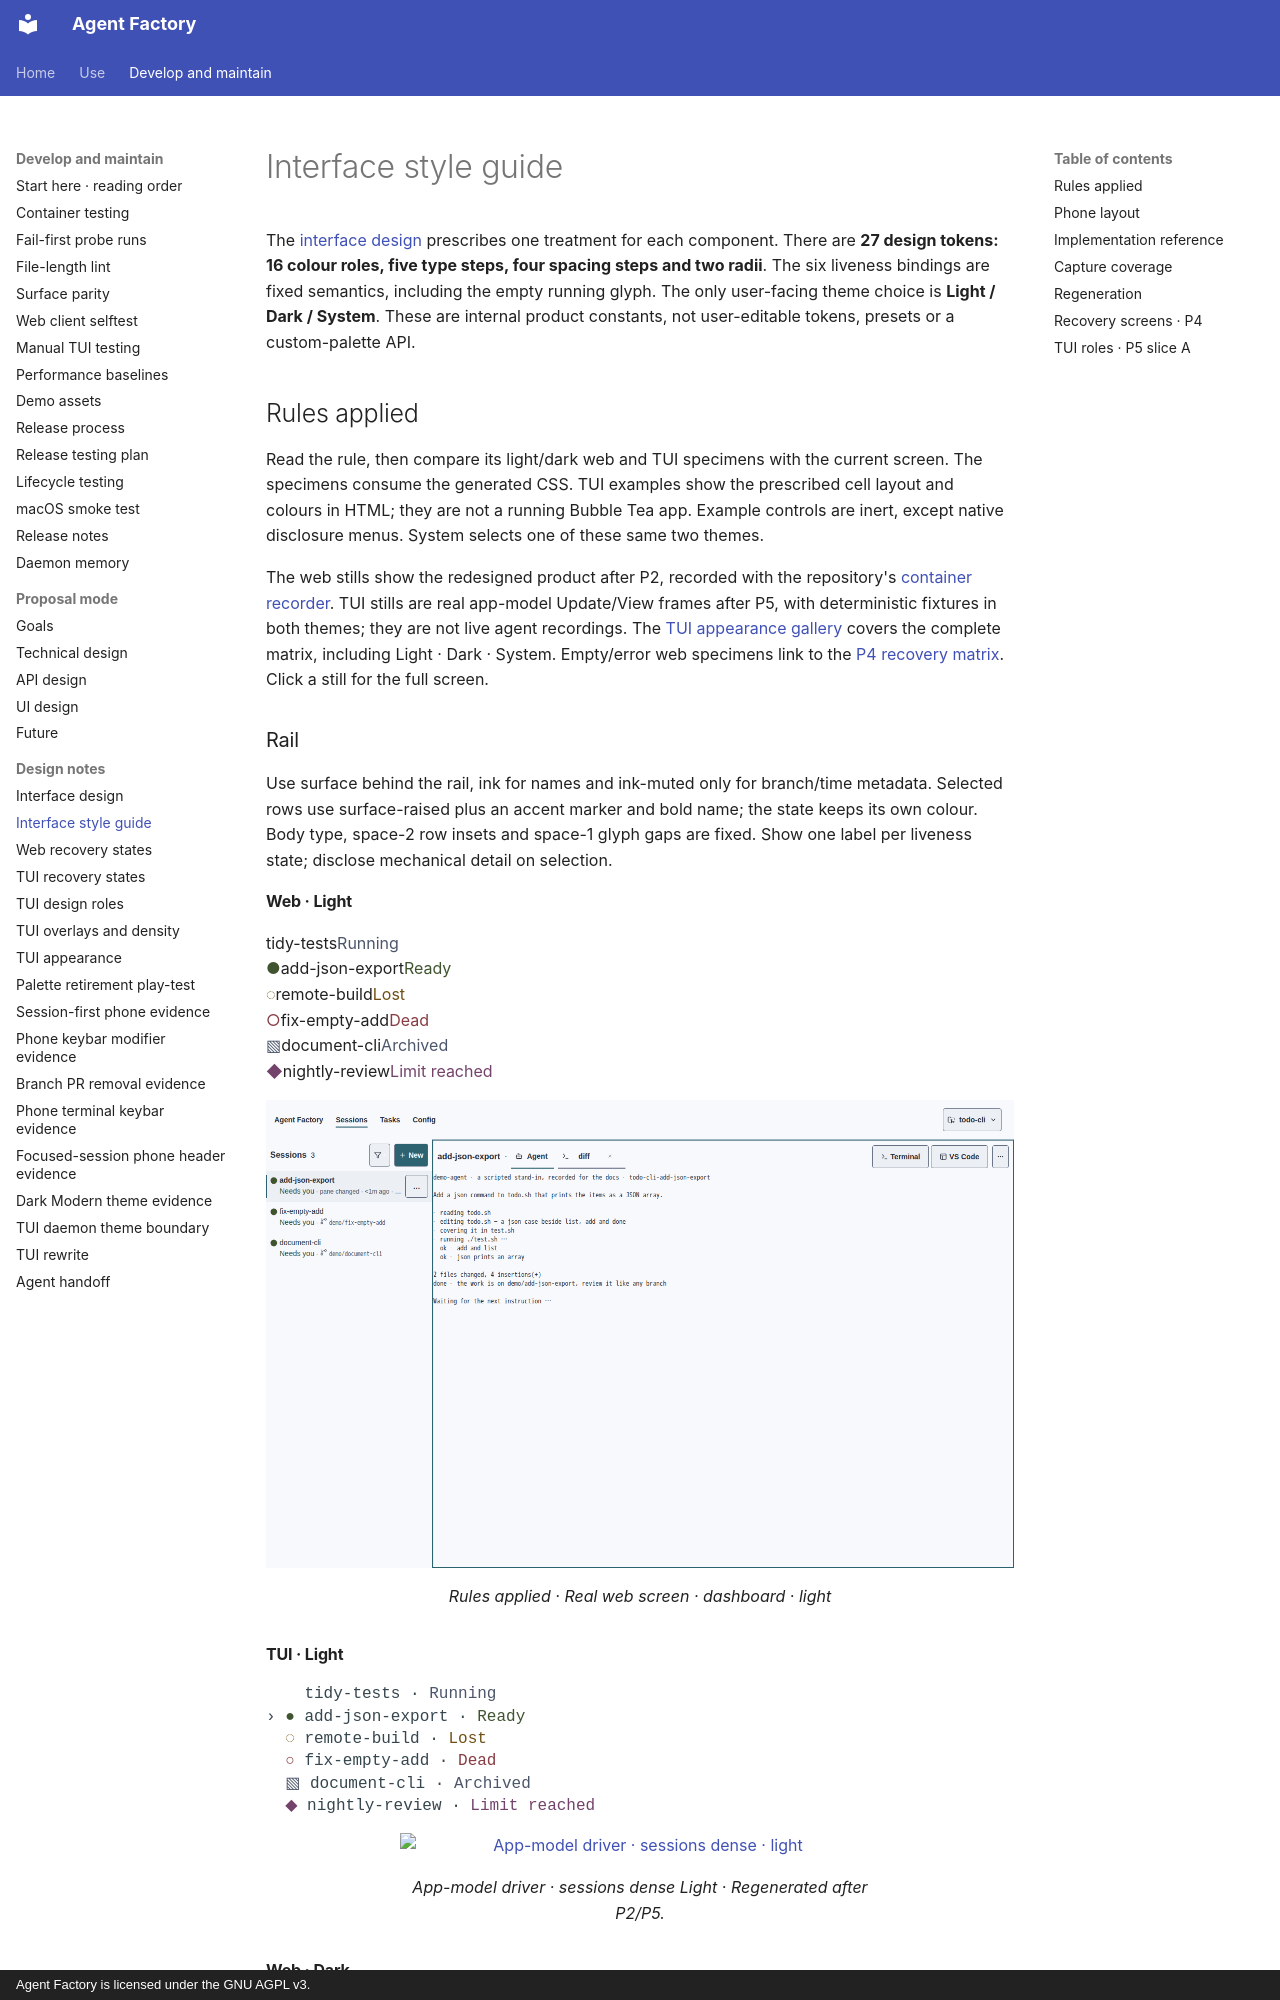

repository: sachiniyer/agent-factory · page: design/style-guide/index.html · generator: mkdocs · copyright: Agent Factory is licensed under the GNU AGPL v3.

# Interface style guide

The [interface design](interface-design.md) prescribes one treatment for each component.
There are **27 design tokens: 16 colour roles, five type steps, four spacing steps and
two radii**. The six liveness bindings are fixed semantics, including the empty running
glyph. The only user-facing theme choice is **Light / Dark / System**. These are internal
product constants, not user-editable tokens, presets or a custom-palette API.
